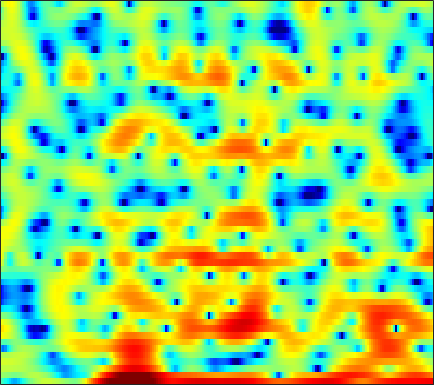

Source data for this figure (header and first rows):
-1.9138, -2.659, -3.8021, -5.1057, -6.1122, -7.2823, -7.8419, -7.6747, -6.7065, -5.3343, -3.9082, -2.9303, -1.7829, -0.77842, -0.11934, 0.62821, 1.2362, 1.6117, 2.0255, 2.3393, 2.55, 2.6273, 2.6194, 2.4886
0.9691, 0.8223, 0.5494, 0.2371, 0.01422, -0.2188, -0.3222, -0.2928, -0.1083, 0.2087, 0.6025, 0.9118, 1.297, 1.616, 1.797, 1.946, 1.983, 1.933, 1.747, 1.42, 0.9422, 0.4804, -0.2843, -1.226
2.11, 2.198, 2.264, 2.285, 2.278, 2.241, 2.184, 2.124, 2.025, 1.904, 1.756, 1.625, 1.412, 1.143, 0.9012, 0.5249, 0.0795, -0.3028, -0.8802, -1.531, -2.268, -2.869, -3.731, -4.665
2.997, 2.989, 2.961, 2.918, 2.877, 2.803, 2.703, 2.607, 2.441, 2.228, 1.953, 1.704, 1.3, 0.8011, 0.3596, -0.3264, -1.132, -1.829, -2.875, -4.058, -5.353, -6.344, -7.586, -8.551
1.938, 1.773, 1.676, 1.717, 1.819, 2.005, 2.198, 2.325, 2.442, 2.477, 2.417, 2.295, 2.041, 1.661, 1.291, 0.6749, -0.1002, -0.7978, -1.912, -3.272, -4.941, -6.434, -8.69, -10.87
-8.043, -10.1, -8.744, -5.621, -3.693, -1.779, -0.4519, 0.2583, 0.9064, 1.286, 1.465, 1.484, 1.396, 1.205, 1.019, 0.7254, 0.3981, 0.1474, -0.18, -0.4721, -0.7179, -0.8405, -0.8878, -0.7936
-1.365, -1.893, -1.949, -1.458, -0.9669, -0.3707, 0.009648, 0.1538, 0.143, -0.08686, -0.496, -0.8951, -1.486, -2.081, -2.488, -2.917, -3.186, -3.232, -3.081, -2.728, -2.216, -1.733, -0.9976, -0.1958
4.611, 4.219, 3.706, 3.178, 2.756, 2.119, 1.343, 0.6351, -0.5264, -1.968, -3.747, -5.33, -7.753, -10.46, -12.31, -13.71, -13.73, -13.3, -12.55, -11.37, -9.574, -7.915, -5.607, -3.446
5.846, 5.423, 4.78, 4.033, 3.399, 2.424, 1.287, 0.3011, -1.226, -3.038, -5.237, -7.189, -10.31, -13.83, -16.12, -17.19, -16.64, -16.47, -17.47, -19.27, -17.41, -13.57, -8.913, -5.382
4.274, 3.873, 3.247, 2.53, 1.908, 0.9734, -0.05887, -0.904, -2.117, -3.37, -4.598, -5.465, -6.454, -7.162, -7.484, -7.633, -7.458, -7.166, -6.638, -5.851, -4.793, -3.867, -2.489, -1.086
0.3496, 0.1092, -0.2899, -0.8096, -1.3, -2.124, -3.153, -4.087, -5.514, -7.101, -8.672, -9.599, -10.05, -9.512, -8.606, -7.139, -5.664, -4.612, -3.267, -2.018, -0.851, -0.01775, 1.033, 1.97
-6.202, -5.701, -5.227, -5.024, -5.064, -5.43, -6.174, -7.003, -8.551, -10.82, -14.14, -17.59, -20.28, -15.27, -11.85, -8.36, -5.724, -4.119, -2.28, -0.7048, 0.6234, 1.489, 2.49, 3.315
-12.76, -11.1, -9.476, -8.46, -7.957, -7.619, -7.593, -7.737, -8.11, -8.523, -8.883, -8.951, -8.634, -7.832, -6.942, -5.525, -3.996, -2.828, -1.34, 0.03233, 1.264, 2.08, 2.996, 3.726
-13.85, -12.52, -10.98, -9.781, -9.146, -8.615, -8.398, -8.455, -8.727, -9.137, -9.527, -9.665, -9.454, -8.632, -7.643, -6.025, -4.288, -2.996, -1.355, 0.09485, 1.367, 2.199, 3.131, 3.866
-14.08, -12.2, -10.38, -9.161, -8.565, -8.17, -8.219, -8.563, -9.48, -11.12, -13.85, -17.38, -26.69, -19.31, -13.74, -9.106, -5.891, -4.006, -1.942, -0.26, 1.125, 1.989, 2.951, 3.716
-8.178, -7.567, -6.865, -6.361, -6.096, -5.95, -6.047, -6.272, -6.792, -7.511, -8.317, -8.836, -9.034, -8.397, -7.387, -5.712, -3.993, -2.791, -1.371, -0.1424, 0.9184, 1.603, 2.386, 3.03
-3, -3.057, -3.103, -3.119, -3.147, -3.175, -3.216, -3.253, -3.323, -3.39, -3.436, -3.405, -3.276, -2.989, -2.691, -2.189, -1.606, -1.151, -0.5284, 0.06635, 0.602, 0.9696, 1.407, 1.781
0.6927, 0.1314, -0.5612, -1.087, -1.318, -1.396, -1.237, -1.041, -0.7598, -0.5196, -0.3678, -0.3172, -0.3126, -0.3402, -0.3779, -0.4321, -0.4292, -0.4049, -0.278, -0.1001, 0.04688, 0.1163, 0.09113, -0.04846
3.648, 1.974, -0.7652, -3.634, -4.657, -3.381, -1.148, 0.2325, 1.551, 2.325, 2.659, 2.623, 2.264, 1.531, 0.8095, -0.3019, -1.345, -1.785, -1.789, -1.24, -0.6061, -0.3271, -0.4156, -1.229
4.632, 2.967, 0.2176, -2.607, -3.625, -2.418, -0.3396, 0.9255, 2.074, 2.619, 2.648, 2.336, 1.456, -0.04849, -1.718, -5.042, -10.97, -22.27, -13.66, -7.003, -3.795, -2.403, -1.373, -1.076
4.117, 3.547, 2.78, 2.12, 1.766, 1.497, 1.403, 1.37, 1.265, 1.009, 0.5296, 0.01958, -0.8716, -1.981, -2.94, -4.272, -5.428, -5.88, -5.891, -5.263, -4.336, -3.659, -2.859, -2.227
4.044, 3.887, 3.624, 3.298, 3.041, 2.667, 2.245, 1.885, 1.319, 0.6553, -0.1305, -0.7767, -1.705, -2.635, -3.31, -4.079, -4.646, -4.867, -4.93, -4.741, -4.344, -3.979, -3.443, -2.89
4.236, 4.271, 4.23, 4.095, 3.918, 3.57, 3.08, 2.602, 1.812, 0.8329, -0.3487, -1.354, -2.834, -4.351, -5.406, -6.526, -7.171, -7.33, -7.106, -6.566, -5.883, -5.299, -4.492, -3.702
3.816, 4.036, 4.276, 4.432, 4.451, 4.318, 3.966, 3.535, 2.693, 1.487, -0.1367, -1.692, -4.341, -7.877, -11.34, -16.61, -17.12, -14.82, -12.46, -10.87, -9.494, -8.348, -6.689, -5.079
0.8094, 1.492, 2.471, 3.344, 3.877, 4.332, 4.464, 4.334, 3.822, 2.9, 1.53, 0.1782, -2.106, -5.005, -7.456, -10.49, -12.26, -12.82, -14, -17.46, -22.39, -17.14, -10.56, -6.542
-9.041, -5.861, -2.449, 0.03668, 1.42, 2.735, 3.545, 3.859, 3.929, 3.635, 3, 2.311, 1.191, -0.1362, -1.199, -2.632, -4.029, -5.081, -6.483, -7.668, -8.028, -7.358, -5.651, -3.779
-10.1, -7.616, -4.556, -2.102, -0.6544, 0.8361, 1.881, 2.411, 2.826, 2.942, 2.798, 2.552, 2.064, 1.451, 0.9302, 0.1961, -0.5285, -1.052, -1.65, -2.079, -2.268, -2.251, -2.041, -1.684
-5.435, -4.319, -2.824, -1.431, -0.5086, 0.5379, 1.351, 1.807, 2.221, 2.428, 2.459, 2.386, 2.165, 1.845, 1.555, 1.118, 0.6523, 0.3024, -0.1536, -0.5814, -0.9692, -1.233, -1.532, -1.77
-2.799, -1.964, -0.9252, 0.0008614, 0.6045, 1.282, 1.806, 2.093, 2.341, 2.447, 2.428, 2.345, 2.162, 1.907, 1.681, 1.343, 0.9546, 0.6389, 0.1554, -0.3971, -1.044, -1.593, -2.41, -3.294
-0.5844, 0.0995, 0.8867, 1.535, 1.929, 2.325, 2.561, 2.638, 2.61, 2.458, 2.207, 1.971, 1.649, 1.343, 1.135, 0.8897, 0.6429, 0.4327, 0.06372, -0.4667, -1.225, -1.991, -3.38, -5.34
1.007, 1.559, 2.174, 2.634, 2.872, 3.022, 2.972, 2.792, 2.362, 1.708, 0.8737, 0.1867, -0.6919, -1.298, -1.463, -1.322, -0.9324, -0.646, -0.378, -0.3614, -0.6496, -1.106, -2.053, -3.42
1.107, 1.579, 2.109, 2.504, 2.685, 2.744, 2.555, 2.213, 1.429, 0.1753, -1.697, -3.669, -7.412, -11.98, -11.82, -7.543, -4.321, -2.679, -1.214, -0.3397, 0.08862, 0.1885, 0.09687, -0.1665
-0.8636, -0.3848, 0.24, 0.8258, 1.193, 1.539, 1.639, 1.504, 1.003, 0.08163, -1.329, -2.717, -4.876, -6.563, -6.603, -5.097, -3.223, -2.032, -0.8452, -0.02885, 0.4731, 0.6992, 0.8407, 0.864
-5.229, -4.73, -3.544, -2.065, -0.9838, 0.2225, 1.071, 1.462, 1.679, 1.581, 1.227, 0.8807, 0.3968, 0.002151, -0.1488, -0.1619, 0.01236, 0.1733, 0.3777, 0.5138, 0.5541, 0.5295, 0.3993, 0.2018
-18.3, -20.66, -10.06, -4.837, -2.312, 0.0331, 1.588, 2.38, 3.035, 3.321, 3.333, 3.191, 2.874, 2.467, 2.133, 1.671, 1.196, 0.8559, 0.4404, 0.03446, -0.3544, -0.6772, -1.155, -1.775
-4.992, -4.534, -2.93, -0.8934, 0.5373, 2.085, 3.223, 3.806, 4.246, 4.345, 4.151, 3.822, 3.191, 2.388, 1.678, 0.6392, -0.5139, -1.387, -2.526, -3.45, -4.03, -4.253, -4.429, -4.821
0.7896, 1.247, 1.959, 2.722, 3.266, 3.867, 4.266, 4.39, 4.297, 3.9, 3.175, 2.451, 1.23, -0.2387, -1.476, -3.289, -5.316, -7.126, -10.24, -14.11, -15.38, -12.87, -9.68, -7.684
2.403, 2.846, 3.389, 3.866, 4.144, 4.39, 4.405, 4.241, 3.752, 2.894, 1.616, 0.3494, -1.805, -4.474, -6.653, -9.281, -10.79, -11.49, -12.49, -13.71, -13.41, -11.6, -8.847, -6.665
1.539, 2.139, 2.873, 3.47, 3.809, 4.076, 4.099, 3.933, 3.419, 2.512, 1.133, -0.3107, -2.889, -6.673, -10.83, -19.4, -16.23, -12.1, -9.04, -7.235, -5.894, -4.972, -3.866, -2.87
-1.89, -0.8629, 0.3302, 1.314, 1.91, 2.486, 2.831, 2.914, 2.779, 2.36, 1.623, 0.8706, -0.3481, -1.724, -2.697, -3.651, -3.905, -3.664, -3.066, -2.342, -1.675, -1.235, -0.7411, -0.3744
-6.435, -5.073, -3.457, -2.025, -1.092, -0.0474, 0.7532, 1.192, 1.577, 1.736, 1.706, 1.577, 1.294, 0.9653, 0.7247, 0.473, 0.3411, 0.3152, 0.3588, 0.4614, 0.5663, 0.6078, 0.6195, 0.5113
-11.55, -9.799, -7.406, -5.284, -3.913, -2.362, -1.125, -0.3692, 0.432, 1.023, 1.449, 1.674, 1.871, 1.976, 2.01, 2.022, 1.998, 1.96, 1.897, 1.787, 1.632, 1.475, 1.179, 0.7804
-18.21, -13.71, -9.81, -7.053, -5.433, -3.68, -2.278, -1.398, -0.4118, 0.405, 1.07, 1.481, 1.936, 2.271, 2.454, 2.604, 2.655, 2.635, 2.528, 2.334, 2.052, 1.792, 1.358, 0.8414
-10.31, -9.234, -7.622, -6.104, -5.087, -3.893, -2.846, -2.128, -1.225, -0.362, 0.4476, 1.011, 1.672, 2.208, 2.513, 2.772, 2.87, 2.837, 2.65, 2.342, 1.925, 1.558, 1.053, 0.5256
-5.655, -5.381, -4.931, -4.509, -4.253, -4.018, -3.782, -3.52, -2.904, -1.923, -0.7034, 0.2442, 1.367, 2.267, 2.755, 3.159, 3.263, 3.145, 2.759, 2.121, 1.298, 0.6064, -0.281, -0.9566
-3.813, -3.512, -3.321, -3.439, -3.836, -4.926, -6.906, -8.927, -10.14, -6.829, -2.977, -0.7645, 1.427, 2.902, 3.62, 4.132, 4.17, 3.908, 3.18, 1.957, 0.1887, -1.547, -4.556, -7.647
-5.57, -4.578, -3.716, -3.389, -3.518, -4.263, -5.742, -7.154, -7.771, -5.301, -2.075, -0.1076, 1.864, 3.15, 3.731, 4.032, 3.868, 3.457, 2.502, 1.103, -0.8162, -2.646, -5.61, -8.568
-7.547, -6.275, -4.814, -3.656, -2.96, -2.248, -1.665, -1.239, -0.544, 0.3286, 1.293, 1.982, 2.719, 3.144, 3.241, 3.059, 2.523, 1.886, 0.7629, -0.5919, -2.085, -3.18, -4.431, -5.02
-9.053, -8.281, -6.337, -4.092, -2.565, -0.8549, 0.5166, 1.357, 2.279, 2.979, 3.481, 3.71, 3.798, 3.607, 3.264, 2.543, 1.508, 0.5072, -1.077, -2.968, -5.144, -6.946, -9.403, -11.19
-21.86, -17.46, -8.621, -4.145, -1.853, 0.4, 2.007, 2.907, 3.765, 4.293, 4.518, 4.488, 4.179, 3.564, 2.874, 1.651, 0.03965, -1.388, -3.598, -6.124, -8.844, -11.09, -14.49, -18.27
-2.959, -2.697, -1.658, -0.2387, 0.8187, 2.067, 3.055, 3.61, 4.099, 4.312, 4.239, 3.998, 3.413, 2.501, 1.584, 0.002799, -2.067, -4.001, -7.232, -11.37, -15.97, -17.41, -15.52, -12.88
1.215, 1.36, 1.696, 2.157, 2.526, 2.977, 3.336, 3.509, 3.594, 3.485, 3.167, 2.787, 2.075, 1.105, 0.2018, -1.288, -3.133, -4.812, -7.522, -10.85, -14.12, -14.91, -13.02, -10.45
2.302, 2.443, 2.657, 2.859, 2.99, 3.107, 3.125, 3.063, 2.861, 2.512, 2.022, 1.561, 0.8263, -0.02452, -0.7364, -1.77, -2.877, -3.731, -4.857, -5.818, -6.474, -6.651, -6.471, -5.954
2.29, 2.518, 2.79, 2.986, 3.066, 3.067, 2.92, 2.708, 2.28, 1.701, 0.9895, 0.3867, -0.4578, -1.288, -1.867, -2.517, -3.024, -3.311, -3.56, -3.671, -3.662, -3.577, -3.378, -3.101
1.551, 2.048, 2.617, 3.032, 3.204, 3.226, 3.003, 2.664, 1.986, 1.055, -0.1213, -1.13, -2.558, -3.913, -4.696, -5.199, -5.043, -4.626, -3.897, -3.168, -2.494, -2.06, -1.562, -1.156
-0.4309, 0.855, 2.193, 3.081, 3.466, 3.613, 3.362, 2.914, 1.974, 0.6143, -1.219, -2.95, -5.937, -10.08, -14.12, -15.82, -10.99, -8.087, -5.356, -3.44, -2.066, -1.294, -0.5337, -0.02935
-1.734, 0.3672, 2.268, 3.418, 3.889, 4.063, 3.742, 3.2, 2.075, 0.495, -1.504, -3.277, -5.948, -8.784, -10.51, -10.95, -9.059, -7.157, -4.881, -3.08, -1.778, -1.088, -0.5217, -0.2763
1.559, 2.605, 3.726, 4.454, 4.712, 4.671, 4.179, 3.506, 2.183, 0.3718, -1.923, -3.926, -6.708, -8.837, -9.296, -8.41, -6.694, -5.314, -3.677, -2.396, -1.548, -1.229, -1.238, -1.759
